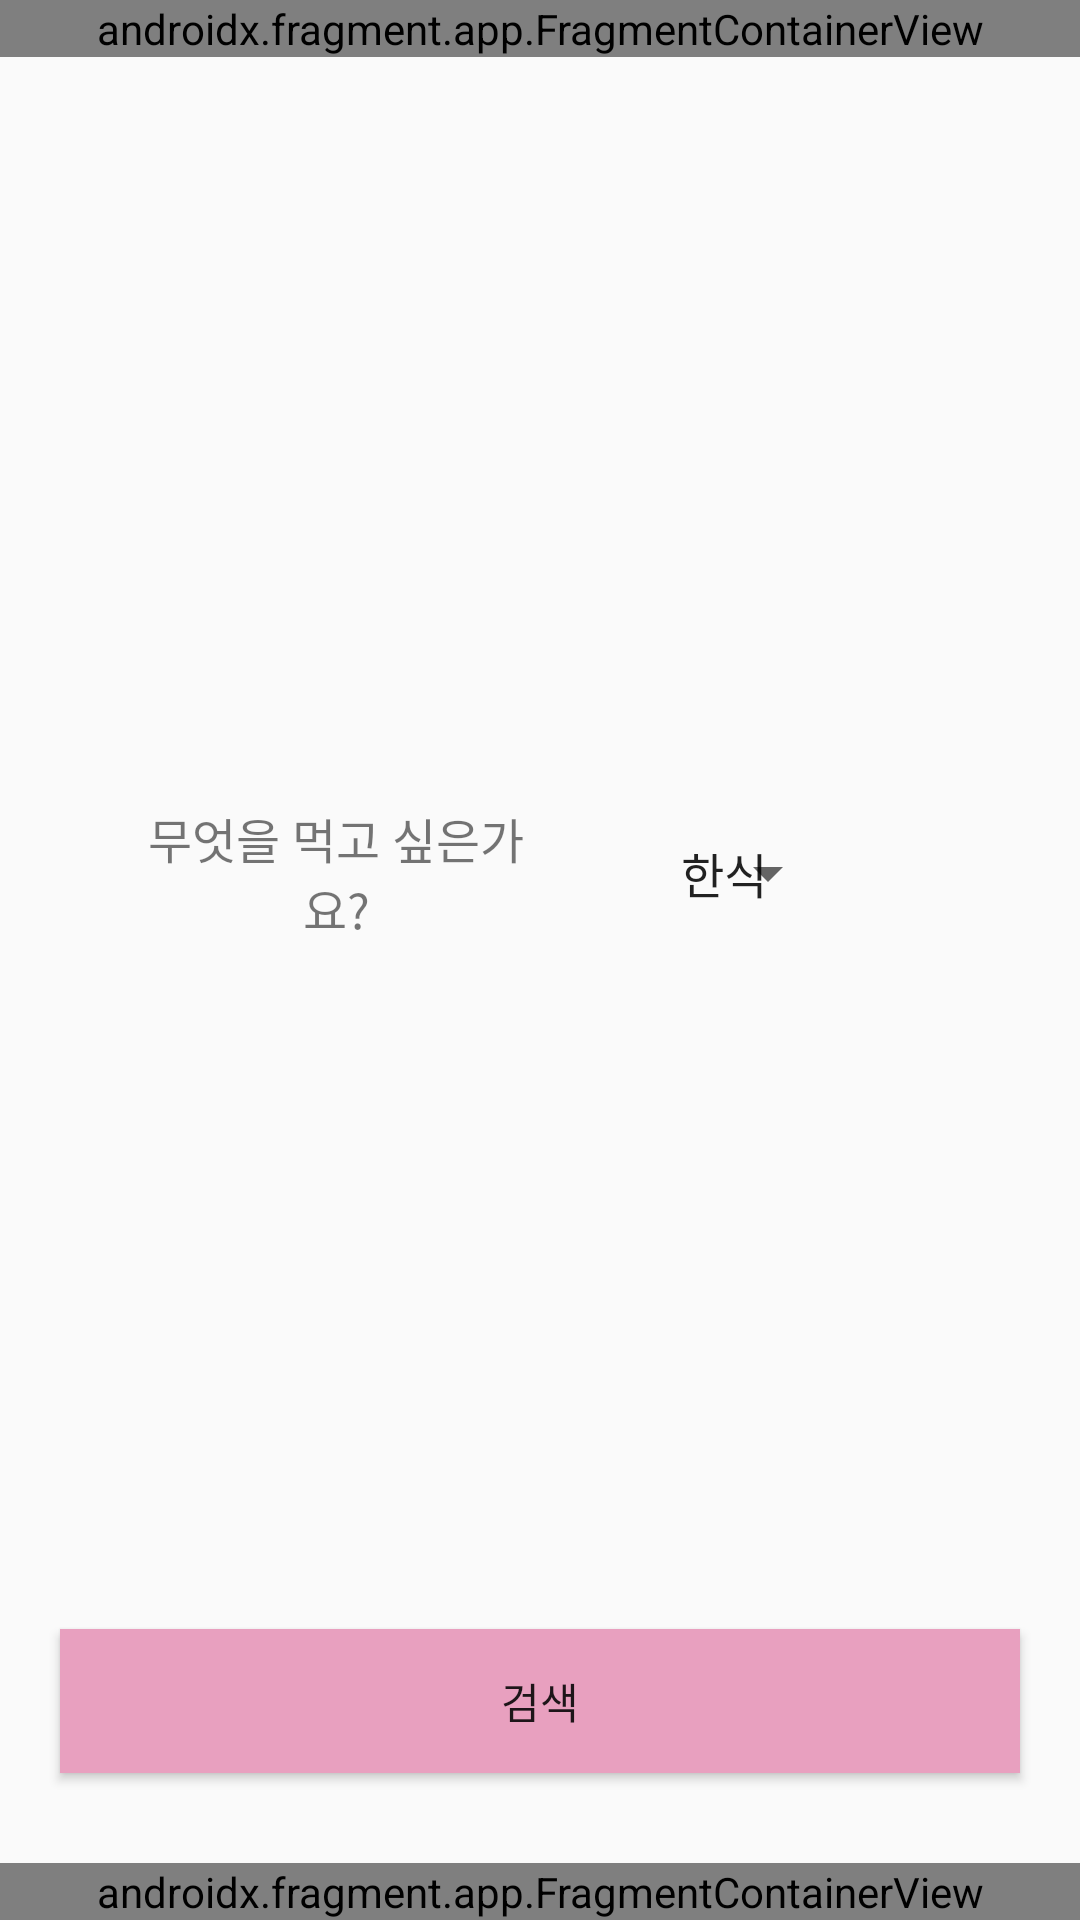

This screen was rendered from an Android layout file. Write that file and the resources it references.
<!-- AndroidManifest.xml: application theme Theme.MyApplication -->
<!-- res/layout/activity_recommend_firstpage.xml -->
<?xml version="1.0" encoding="utf-8"?>
<androidx.constraintlayout.widget.ConstraintLayout xmlns:android="http://schemas.android.com/apk/res/android"
    android:layout_width="match_parent"
    android:layout_height="match_parent"
    xmlns:tools="http://schemas.android.com/tools"
    xmlns:app="http://schemas.android.com/apk/res-auto">

    <androidx.fragment.app.FragmentContainerView
        android:id="@+id/top_fragment"
        android:layout_width="match_parent"
        android:layout_height="wrap_content"
        android:name="com.example.myapplication.TopFragment"
        tools:layout="@layout/top_fragment"
        app:layout_constraintTop_toTopOf="parent"
        />

    <RelativeLayout
        android:layout_width="match_parent"
        android:layout_height="wrap_content"
        android:layout_marginTop="20dp"
        android:layout_marginStart="40dp"
        android:layout_marginEnd="40dp"
        app:layout_constraintStart_toStartOf="parent"
        app:layout_constraintTop_toBottomOf="@id/top_fragment"
        app:layout_constraintBottom_toTopOf="@id/searchBtn"
        >

        <LinearLayout
            android:id="@+id/tagLinearLayout"
            android:layout_width="match_parent"
            android:layout_height="70dp"
            android:layout_marginEnd="40dp">

            <TextView
                android:layout_width="0dp"
                android:layout_height="match_parent"
                android:layout_weight="3"
                android:text="무엇을 먹고 싶은가요?"
                android:textSize="16sp"
                android:fontFamily="@font/binggrae"
                android:gravity="center"
                />
            <Spinner
                android:id="@+id/foodSpinner"
                android:layout_width="0dp"
                android:layout_height="match_parent"
                android:layout_weight="2"
                android:paddingStart="35dp"
                android:paddingEnd="10dp"
                android:entries="@array/arrayTag"
                />
        </LinearLayout>

        
    </RelativeLayout>


    <Button
        android:id="@+id/searchBtn"
        android:layout_width="match_parent"
        android:layout_height="wrap_content"
        android:gravity = "center"
        android:text="검색"
        android:fontFamily="@font/binggrae"
        android:background="@color/color3"
        android:layout_marginStart="20dp"
        android:layout_marginEnd="20dp"
        android:layout_marginBottom="30dp"
        app:layout_constraintBottom_toTopOf="@id/TabFragment"
        />

    <androidx.fragment.app.FragmentContainerView
        android:id="@+id/TabFragment"
        android:layout_width="match_parent"
        android:layout_height="wrap_content"
        android:name="com.example.myapplication.TabFragment"
        tools:layout="@layout/tab_fragment"
        app:layout_constraintBottom_toBottomOf="parent"
        />

</androidx.constraintlayout.widget.ConstraintLayout>
<!-- res/layout/top_fragment.xml (included above) -->
<?xml version="1.0" encoding="utf-8"?>
<androidx.constraintlayout.widget.ConstraintLayout xmlns:android="http://schemas.android.com/apk/res/android"
    android:layout_width="match_parent"
    android:layout_height="match_parent"
    xmlns:app="http://schemas.android.com/apk/res-auto">

    <androidx.appcompat.widget.LinearLayoutCompat
        android:layout_width="match_parent"
        android:layout_height="60dp"
        app:layout_constraintStart_toStartOf="parent"
        app:layout_constraintTop_toTopOf="parent"
        android:background="@color/color4"
        >
        
        <ImageView
            android:id="@+id/ic_home"
            android:layout_width="45dp"
            android:layout_height="45dp"
            android:layout_marginStart="15dp"
            android:layout_marginTop="10dp"
            android:contentDescription="@string/tohome"
            android:onClick="toHome"
            app:layout_constraintStart_toStartOf="parent"
            app:layout_constraintTop_toTopOf="parent"
            app:srcCompat="@mipmap/ic_main_icon_round" />

        
    </androidx.appcompat.widget.LinearLayoutCompat>

</androidx.constraintlayout.widget.ConstraintLayout>
<!-- res/layout/tab_fragment.xml (included above) -->
<?xml version="1.0" encoding="utf-8"?>
<androidx.constraintlayout.widget.ConstraintLayout xmlns:android="http://schemas.android.com/apk/res/android"
    xmlns:app="http://schemas.android.com/apk/res-auto"
    android:layout_width="match_parent"
    android:layout_height="match_parent"
    android:fontFamily="@font/binggrae"
    >
    <LinearLayout
        android:id="@+id/tab_fragment_layout"
        android:layout_width="match_parent"
        android:layout_height="50dp"
        android:layout_marginBottom="0dp"
        android:orientation="horizontal"
        android:background="@color/color4"
        app:layout_constraintBottom_toBottomOf="parent"
        app:layout_constraintLeft_toLeftOf="parent"
        app:layout_constraintRight_toRightOf="parent">


        <ImageView
            android:id="@+id/ic_person_square"
            android:layout_width="0dp"
            android:layout_height="match_parent"
            android:layout_weight="1"
            android:paddingTop="8dp"
            android:paddingBottom="8dp"
            app:layout_constraintBottom_toBottomOf="parent"
            app:srcCompat="@drawable/ic_person_square" />

        <ImageView
            android:id="@+id/ic_heart"
            android:layout_width="0dp"
            android:layout_height="match_parent"
            android:layout_weight="1"
            android:contentDescription="@string/toContact"
            android:paddingTop="8dp"
            android:paddingBottom="5dp"
            app:layout_constraintBottom_toBottomOf="parent"
            app:srcCompat="@drawable/ic_heart" />

        <ImageView
            android:id="@+id/ic_gallery"
            android:layout_width="0dp"
            android:layout_height="match_parent"
            android:layout_weight="1"
            android:contentDescription="@string/toContact"
            android:onClick="onClick"
            android:paddingTop="8dp"
            android:paddingBottom="5dp"
            app:layout_constraintBottom_toBottomOf="parent"
            app:srcCompat="@drawable/ic_gallery" />
    </LinearLayout>
</androidx.constraintlayout.widget.ConstraintLayout>
<!-- resources referenced by this layout -->
<resources>
  <string-array name="arrayTag">
          <item>한식</item>
          <item>중식</item>
          <item>일식</item>
          <item>양식</item>
          <item>후식</item>
          <item>기타</item>
      </string-array>
  <color name="color3">#E8A0BF</color>
  <color name="color4">#FCC5C0</color>
  <!-- drawable ic_gallery (drawable) -->
  <vector xmlns:android="http://schemas.android.com/apk/res/android"
      android:width="100dp"
      android:height="100dp"
      android:viewportWidth="100"
      android:viewportHeight="100">
    <path
        android:fillColor="#000000"
        android:pathData="M78,18H22c-2.7,0 -5,2.2 -5,5V79c0,2.7 2.2,5 5,5H78c2.7,0 5,-2.2 5,-5V23C83,20.2 80.8,18 78,18zM23.3,80l6.9,-8.9c0.6,-0.7 1.4,-1.1 2.3,-1.1s1.8,0.4 2.3,1.1l6.9,8.9H23.3zM79,79c0,0.5 -0.4,1 -1,1H46.8l-5.9,-7.6l13.7,-17.7c0.5,-0.7 1.4,-1.1 2.2,-1.1c0.9,0 1.7,0.4 2.3,1L79,78.1V79zM79,71.9L62.1,52c-1.4,-1.6 -3.3,-2.5 -5.4,-2.4c-2.1,0 -4,1 -5.3,2.7l-13,16.8L38,68.6c-1.3,-1.7 -3.3,-2.7 -5.5,-2.7s-4.2,1 -5.5,2.7l-6,7.8V23c0,-0.5 0.4,-1 1,-1H78c0.5,0 1,0.4 1,1V71.9z"/>
    <path
        android:fillColor="#000000"
        android:pathData="M36.5,40c-4.1,0 -7.5,3.4 -7.5,7.5s3.4,7.5 7.5,7.5s7.5,-3.4 7.5,-7.5S40.6,40 36.5,40zM36.5,51c-1.9,0 -3.5,-1.6 -3.5,-3.5s1.6,-3.5 3.5,-3.5s3.5,1.6 3.5,3.5S38.4,51 36.5,51z"/>
  </vector>
  <!-- drawable ic_heart (drawable) -->
  <vector xmlns:android="http://schemas.android.com/apk/res/android"
      android:width="24dp"
      android:height="24dp"
      android:viewportWidth="24"
      android:viewportHeight="24">
    <path
        android:pathData="M12,5.881C12.981,4.729 14.484,4 16.05,4C18.822,4 21,6.178 21,8.95C21,12.349 17.945,15.12 13.316,19.317L13.305,19.327L12,20.515L10.695,19.336L10.66,19.304C6.044,15.11 3,12.343 3,8.95C3,6.178 5.178,4 7.95,4C9.516,4 11.019,4.729 12,5.881ZM12,18.085L12.09,17.995C16.374,14.116 19.2,11.551 19.2,8.95C19.2,7.15 17.85,5.8 16.05,5.8C14.664,5.8 13.314,6.691 12.846,7.924H11.163C10.686,6.691 9.336,5.8 7.95,5.8C6.15,5.8 4.8,7.15 4.8,8.95C4.8,11.551 7.626,14.116 11.91,17.995L12,18.085Z"
        android:fillColor="#FFFFFF"
        android:fillType="evenOdd"/>
  </vector>
  <!-- drawable ic_left_arrow (drawable) -->
  <vector xmlns:android="http://schemas.android.com/apk/res/android"
      android:width="24dp"
      android:height="24dp"
      android:viewportWidth="24"
      android:viewportHeight="24">
    <path
        android:pathData="M12,23C18.075,23 23,18.075 23,12C23,5.925 18.075,1 12,1C5.925,1 1,5.925 1,12C1,18.075 5.925,23 12,23ZM21,12C21,16.971 16.971,21 12,21C7.029,21 3,16.971 3,12C3,7.029 7.029,3 12,3C16.971,3 21,7.029 21,12ZM10.985,6.672L5.328,12.328L10.985,17.985L12.399,16.571L9.157,13.328L17.985,13.328V11.328L9.157,11.328L12.399,8.086L10.985,6.672Z"
        android:fillColor="#000000"
        android:fillType="evenOdd"/>
  </vector>
  <string name="toContact" />
  <string name="tohome">ToHome</string>
  <style name="Theme.MyApplication" parent="Theme.AppCompat.Light">
          <item name="android:windowFullscreen">true</item>
          <item name="windowNoTitle">true</item>
          
          <item name="colorPrimary">@color/color2</item>
          <item name="colorPrimaryVariant">@color/color4</item>
          <item name="colorOnPrimary">@color/white</item>
          
          <item name="colorSecondary">@color/teal_200</item>
          <item name="colorSecondaryVariant">@color/teal_700</item>
          <item name="colorOnSecondary">@color/black</item>
          
          <item name="android:statusBarColor" tools:targetApi="l">?attr/colorPrimaryVariant</item>
          
      </style>
  <color name="color2">#C689C6</color>
  <color name="white">#FFFFFFFF</color>
  <color name="teal_200">#FF03DAC5</color>
  <color name="teal_700">#FF018786</color>
  <color name="black">#FF000000</color>
</resources>
